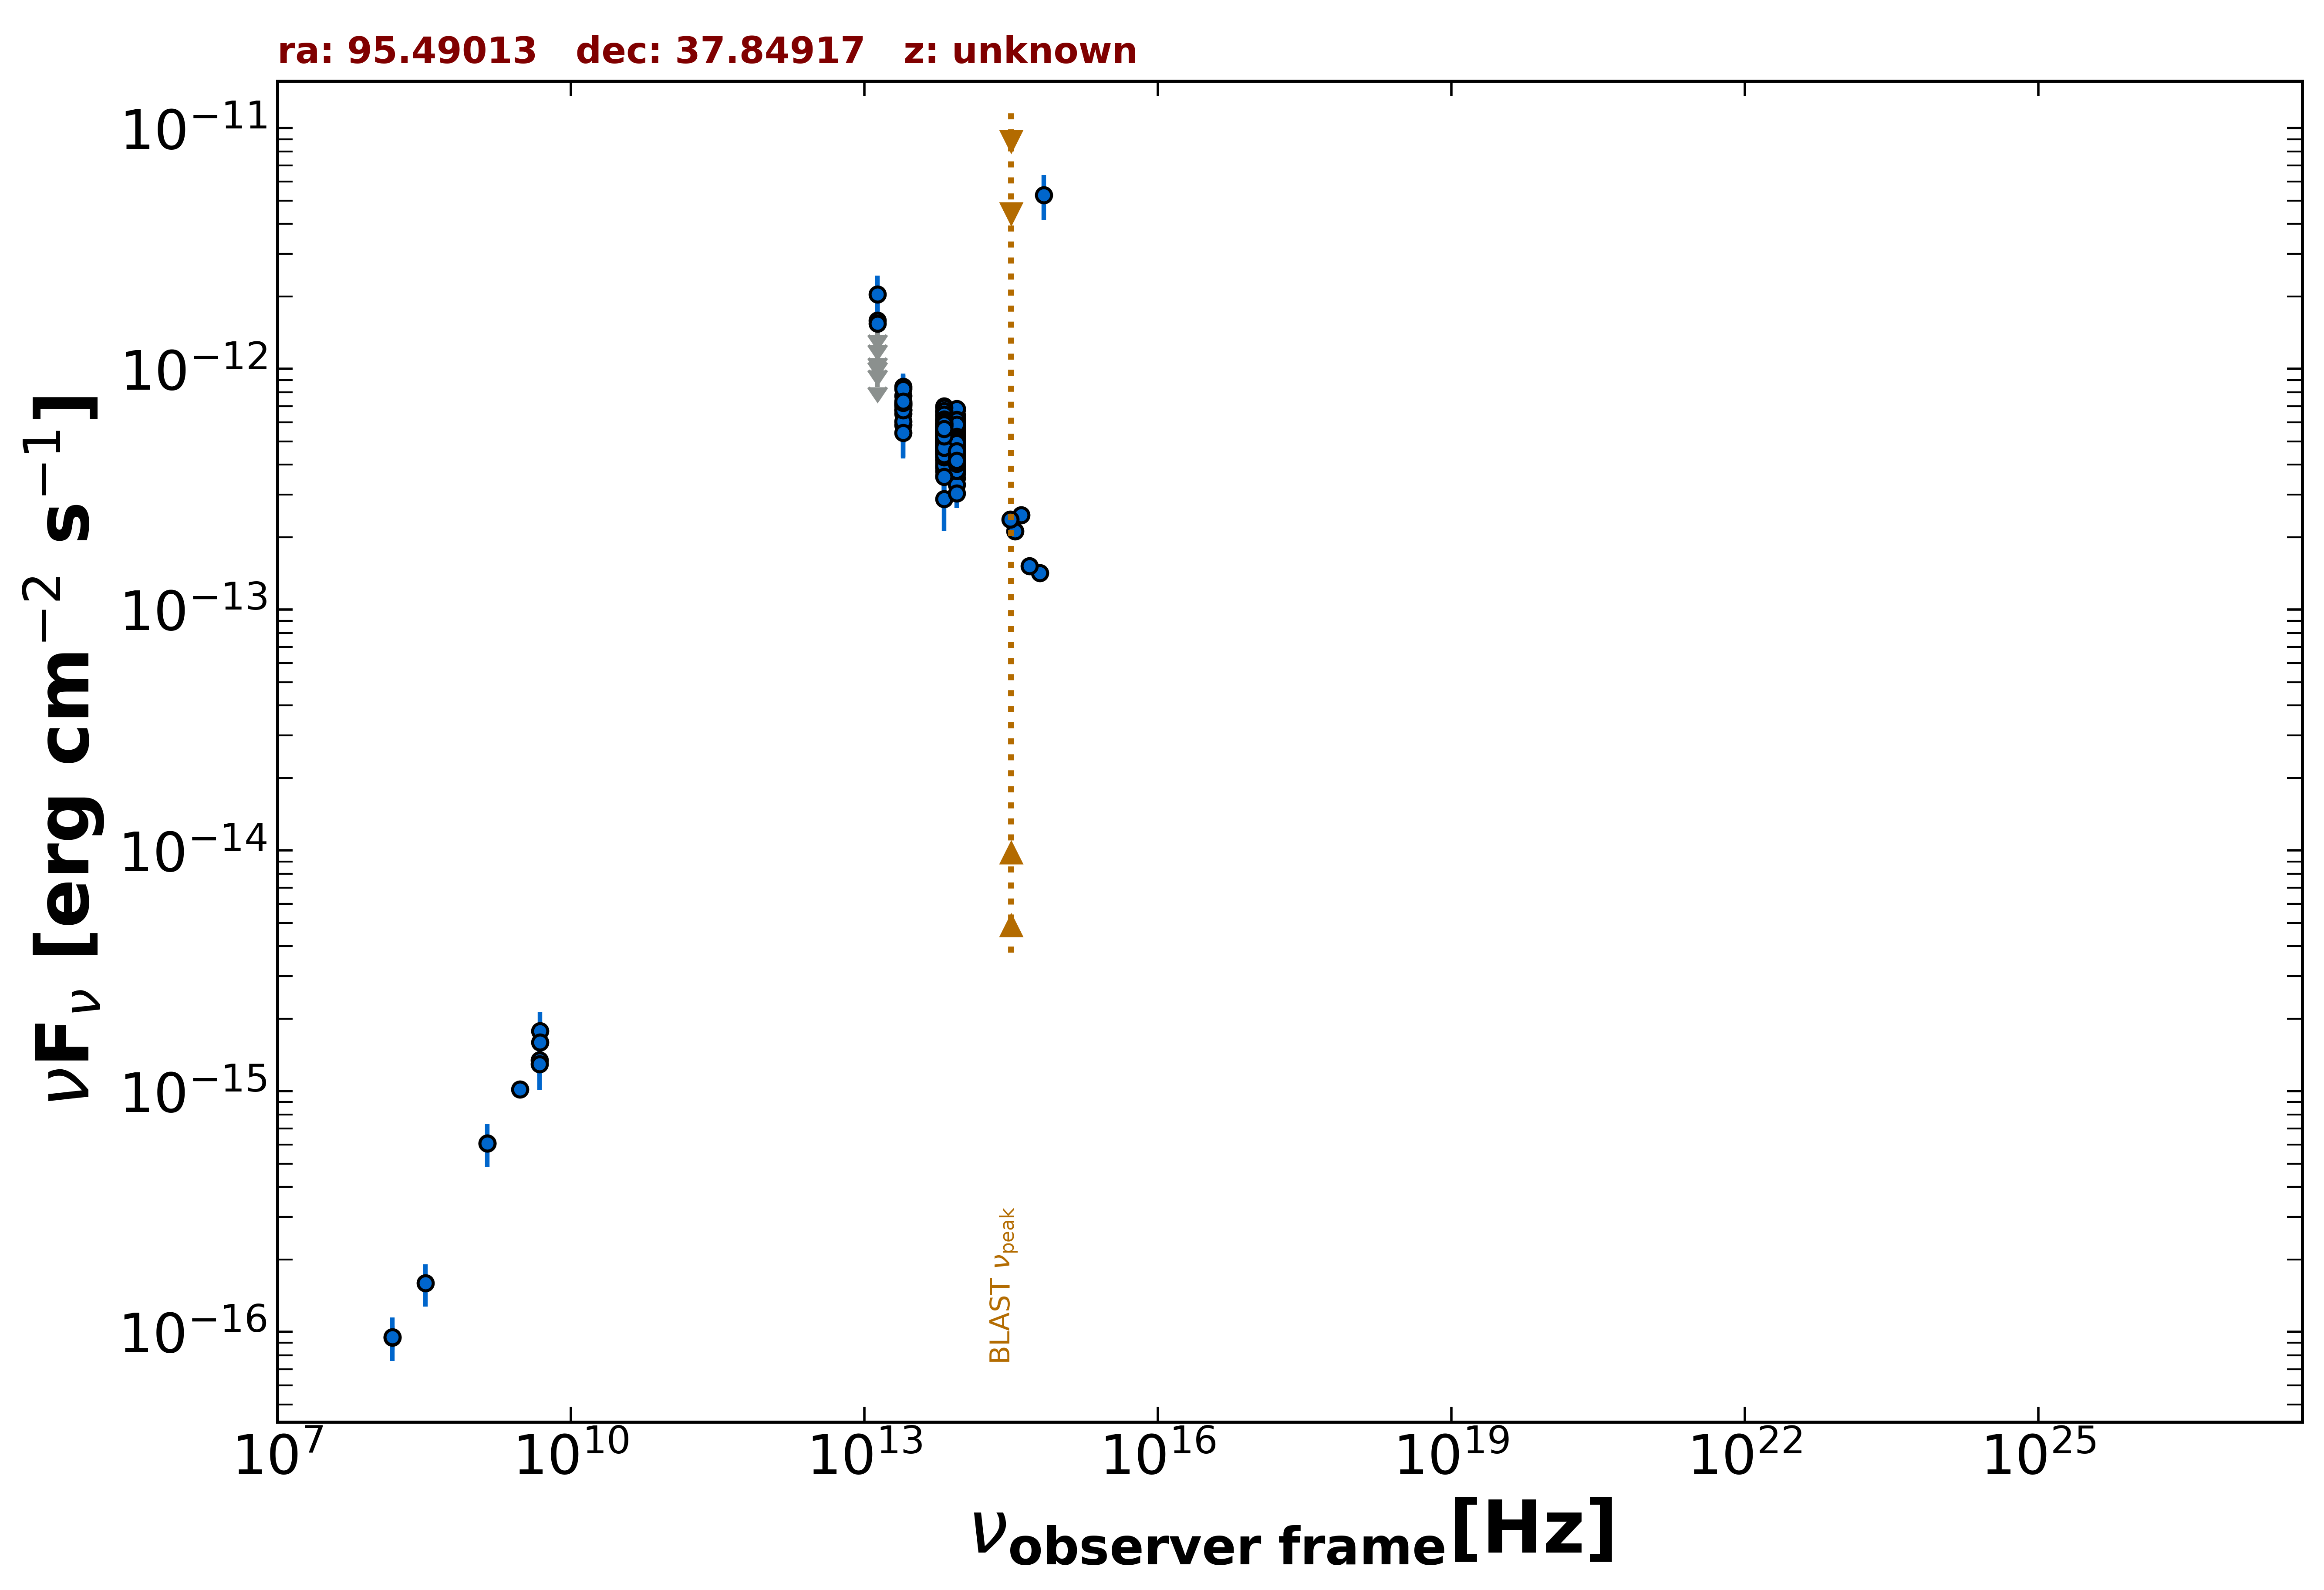

The data file committed next to this chart (first rows):
freq., flux, err_flux, MJD_start, MJD_end, flag, catalog, reference
1.400e+09, 6.076e-16, 1.960e-17, 55000, 55000, , NVSS, Condon et al. 1998  AJ  115  1693
3.000e+09, 1.017e-15, 1.050e-17, 55000, 55000, , VLASSQL, Gordon et al. 2021  ApJS  255  30
1.500e+08, 9.480e-17, 1.080e-17, 55000, 55000, , TGSS150, Intema et al. 2017  A&A  598  A781
4.800e+09, 1.344e-15, 1.920e-16, 55000, 55000, , GB6, Gregory et al. 1996  ApJS  103  427
4.800e+09, 1.296e-15, 2.880e-16, 55000, 55000, , GB87, Gregory et al. 1992  VizieR  VIII/14/j20…
8.817e+13, 4.915e-13, 2.950e-15, 55000, 55000, , UNWISE, Schlafly et al. 2019  ApJS  240  30
6.517e+13, 5.174e-13, 4.300e-15, 55000, 55000, , UNWISE, Schlafly et al. 2019  ApJS  240  30
8.817e+13, 4.656e-13, 1.375e-14, 55000, 55000, , WISE, Wright et al. 2010  AJ  140  1868
6.517e+13, 5.473e-13, 1.665e-14, 55000, 55000, , WISE, Wright et al. 2010  AJ  140  1868
2.498e+13, 7.001e-13, 4.065e-14, 55000, 55000, , WISE, Wright et al. 2010  AJ  140  1868
1.363e+13, 9.246e-13, 1.392e-13, 55000, 55000, , WISE, Wright et al. 2010  AJ  140  1868
8.817e+13, 4.639e-13, 3.850e-14, 56739, 56739, , NEOWISE, Mainzer et al. 2014  ApJ  792  30
6.517e+13, 4.741e-13, 4.020e-14, 56739, 56739, , NEOWISE, Mainzer et al. 2014  ApJ  792  30
8.817e+13, 4.985e-13, 2.940e-14, 56739, 56739, , NEOWISE, Mainzer et al. 2014  ApJ  792  30
6.517e+13, 4.719e-13, 3.915e-14, 56739, 56739, , NEOWISE, Mainzer et al. 2014  ApJ  792  30
8.817e+13, 4.858e-13, 3.495e-14, 56739, 56739, , NEOWISE, Mainzer et al. 2014  ApJ  792  30
6.517e+13, 5.892e-13, 4.670e-14, 56739, 56739, , NEOWISE, Mainzer et al. 2014  ApJ  792  30
8.817e+13, 4.809e-13, 2.880e-14, 56739, 56739, , NEOWISE, Mainzer et al. 2014  ApJ  792  30
6.517e+13, 4.540e-13, 4.400e-14, 56739, 56739, , NEOWISE, Mainzer et al. 2014  ApJ  792  30
8.817e+13, 4.939e-13, 3.825e-14, 56739, 56739, , NEOWISE, Mainzer et al. 2014  ApJ  792  30
6.517e+13, 5.941e-13, 6.030e-14, 56739, 56739, , NEOWISE, Mainzer et al. 2014  ApJ  792  30
8.817e+13, 5.332e-13, 2.850e-14, 56739, 56739, , NEOWISE, Mainzer et al. 2014  ApJ  792  30
6.517e+13, 4.829e-13, 4.005e-14, 56739, 56739, , NEOWISE, Mainzer et al. 2014  ApJ  792  30
8.817e+13, 4.644e-13, 2.825e-14, 56739, 56739, , NEOWISE, Mainzer et al. 2014  ApJ  792  30
6.517e+13, 5.033e-13, 4.270e-14, 56739, 56739, , NEOWISE, Mainzer et al. 2014  ApJ  792  30
8.817e+13, 3.699e-13, 3.240e-14, 56739, 56739, , NEOWISE, Mainzer et al. 2014  ApJ  792  30
6.517e+13, 4.892e-13, 4.060e-14, 56739, 56739, , NEOWISE, Mainzer et al. 2014  ApJ  792  30
8.817e+13, 5.040e-13, 3.065e-14, 56739, 56739, , NEOWISE, Mainzer et al. 2014  ApJ  792  30
6.517e+13, 4.955e-13, 4.065e-14, 56739, 56739, , NEOWISE, Mainzer et al. 2014  ApJ  792  30
8.817e+13, 3.971e-13, 2.780e-14, 56739, 56739, , NEOWISE, Mainzer et al. 2014  ApJ  792  30
6.517e+13, 3.766e-13, 4.415e-14, 56739, 56739, , NEOWISE, Mainzer et al. 2014  ApJ  792  30
8.817e+13, 4.086e-13, 2.865e-14, 56740, 56740, , NEOWISE, Mainzer et al. 2014  ApJ  792  30
6.517e+13, 5.029e-13, 5.015e-14, 56740, 56740, , NEOWISE, Mainzer et al. 2014  ApJ  792  30
8.817e+13, 3.788e-13, 3.075e-14, 56739, 56739, , NEOWISE, Mainzer et al. 2014  ApJ  792  30
6.517e+13, 4.198e-13, 4.920e-14, 56739, 56739, , NEOWISE, Mainzer et al. 2014  ApJ  792  30
8.817e+13, 4.358e-13, 3.095e-14, 57292, 57292, , NEOWISE, Mainzer et al. 2014  ApJ  792  30
6.517e+13, 4.106e-13, 5.235e-14, 57292, 57292, , NEOWISE, Mainzer et al. 2014  ApJ  792  30
8.817e+13, 5.234e-13, 3.230e-14, 57293, 57293, , NEOWISE, Mainzer et al. 2014  ApJ  792  30
6.517e+13, 4.667e-13, 6.555e-14, 57293, 57293, , NEOWISE, Mainzer et al. 2014  ApJ  792  30
8.817e+13, 5.106e-13, 3.340e-14, 57292, 57292, , NEOWISE, Mainzer et al. 2014  ApJ  792  30
6.517e+13, 4.453e-13, 4.520e-14, 57292, 57292, , NEOWISE, Mainzer et al. 2014  ApJ  792  30
8.817e+13, 4.695e-13, 2.900e-14, 57292, 57292, , NEOWISE, Mainzer et al. 2014  ApJ  792  30
6.517e+13, 5.433e-13, 5.165e-14, 57292, 57292, , NEOWISE, Mainzer et al. 2014  ApJ  792  30
8.817e+13, 5.598e-13, 3.250e-14, 57293, 57293, , NEOWISE, Mainzer et al. 2014  ApJ  792  30
6.517e+13, 5.494e-13, 4.305e-14, 57293, 57293, , NEOWISE, Mainzer et al. 2014  ApJ  792  30
8.817e+13, 4.142e-13, 2.825e-14, 57292, 57292, , NEOWISE, Mainzer et al. 2014  ApJ  792  30
6.517e+13, 6.472e-13, 4.295e-14, 57292, 57292, , NEOWISE, Mainzer et al. 2014  ApJ  792  30
8.817e+13, 4.935e-13, 3.320e-14, 57293, 57293, , NEOWISE, Mainzer et al. 2014  ApJ  792  30
6.517e+13, 4.745e-13, 6.045e-14, 57293, 57293, , NEOWISE, Mainzer et al. 2014  ApJ  792  30
8.817e+13, 4.567e-13, 3.030e-14, 57292, 57292, , NEOWISE, Mainzer et al. 2014  ApJ  792  30
6.517e+13, 4.928e-13, 4.225e-14, 57292, 57292, , NEOWISE, Mainzer et al. 2014  ApJ  792  30
8.817e+13, 5.234e-13, 2.990e-14, 57098, 57098, , NEOWISE, Mainzer et al. 2014  ApJ  792  30
6.517e+13, 5.737e-13, 4.230e-14, 57098, 57098, , NEOWISE, Mainzer et al. 2014  ApJ  792  30
8.817e+13, 4.546e-13, 4.320e-14, 57098, 57098, , NEOWISE, Mainzer et al. 2014  ApJ  792  30
6.517e+13, 4.449e-13, 3.855e-14, 57098, 57098, , NEOWISE, Mainzer et al. 2014  ApJ  792  30
8.817e+13, 5.361e-13, 4.205e-14, 57098, 57098, , NEOWISE, Mainzer et al. 2014  ApJ  792  30
6.517e+13, 4.684e-13, 5.970e-14, 57098, 57098, , NEOWISE, Mainzer et al. 2014  ApJ  792  30
8.817e+13, 4.665e-13, 3.180e-14, 57098, 57098, , NEOWISE, Mainzer et al. 2014  ApJ  792  30
6.517e+13, 4.771e-13, 4.575e-14, 57098, 57098, , NEOWISE, Mainzer et al. 2014  ApJ  792  30
8.817e+13, 5.263e-13, 2.910e-14, 57098, 57098, , NEOWISE, Mainzer et al. 2014  ApJ  792  30
... 498 more rows
